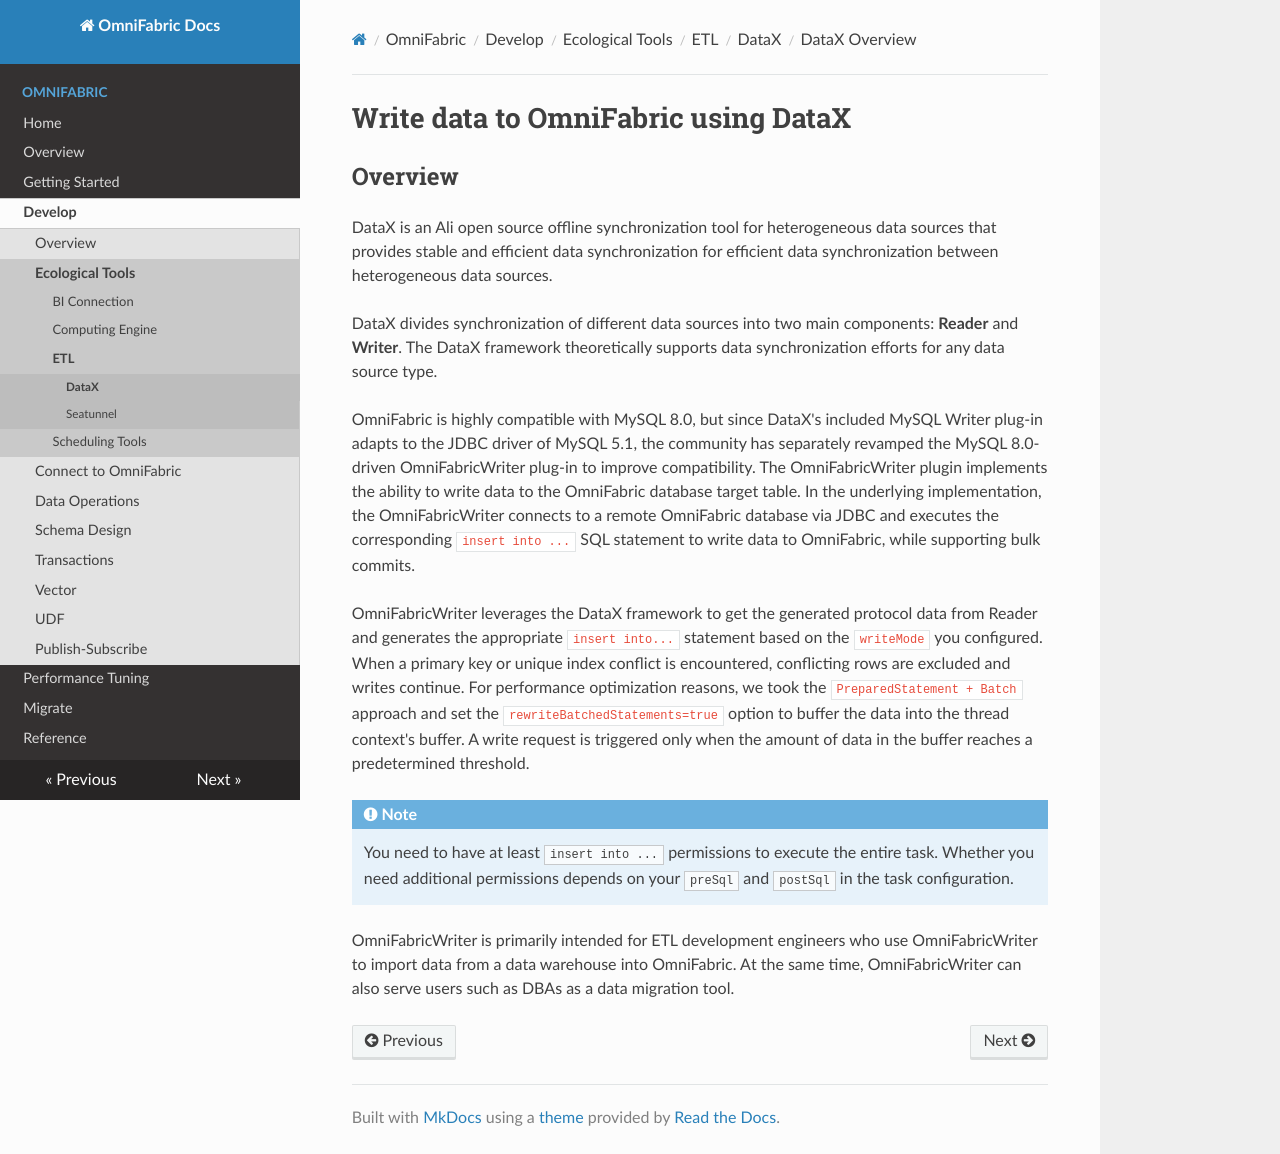

repository: cloudsigma/omnifabric-docs · page: OmniFabric/Develop/Ecological-Tools/Etl/DataX/datax-overview/index.html · generator: mkdocs

# Write data to OmniFabric using DataX

## Overview

DataX is an Ali open source offline synchronization tool for heterogeneous data sources that provides stable and efficient data synchronization for efficient data synchronization between heterogeneous data sources.

DataX divides synchronization of different data sources into two main components: **Reader** and **Writer**. The DataX framework theoretically supports data synchronization efforts for any data source type.

OmniFabric is highly compatible with MySQL 8.0, but since DataX's included MySQL Writer plug-in adapts to the JDBC driver of MySQL 5.1, the community has separately revamped the MySQL 8.0-driven OmniFabricWriter plug-in to improve compatibility. The OmniFabricWriter plugin implements the ability to write data to the OmniFabric database target table. In the underlying implementation, the OmniFabricWriter connects to a remote OmniFabric database via JDBC and executes the corresponding `insert into ...` SQL statement to write data to OmniFabric, while supporting bulk commits.

OmniFabricWriter leverages the DataX framework to get the generated protocol data from Reader and generates the appropriate `insert into...` statement based on the `writeMode` you configured. When a primary key or unique index conflict is encountered, conflicting rows are excluded and writes continue. For performance optimization reasons, we took the `PreparedStatement + Batch` approach and set the `rewriteBatchedStatements=true` option to buffer the data into the thread context's buffer. A write request is triggered only when the amount of data in the buffer reaches a predetermined threshold.



!!! note
    You need to have at least `insert into ...` permissions to execute the entire task. Whether you need additional permissions depends on your `preSql` and `postSql` in the task configuration.

OmniFabricWriter is primarily intended for ETL development engineers who use OmniFabricWriter to import data from a data warehouse into OmniFabric. At the same time, OmniFabricWriter can also serve users such as DBAs as a data migration tool.
